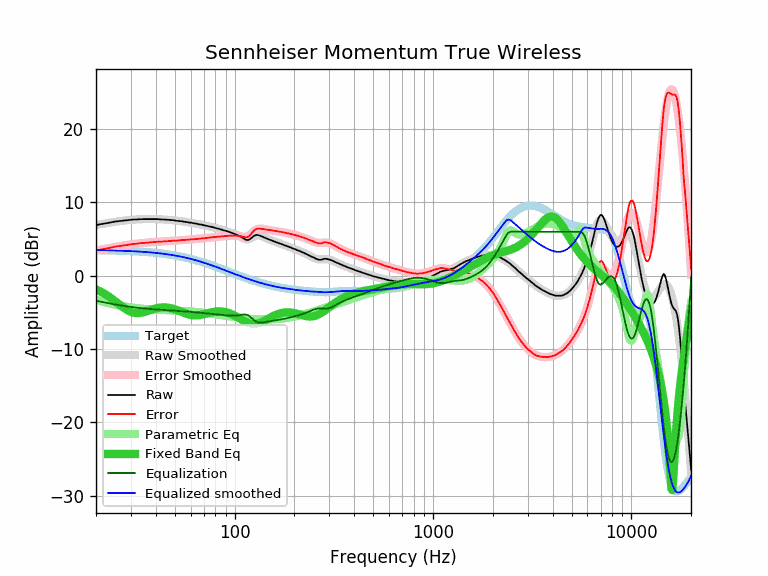

Data behind this chart, as committed beside it:
equalization, equalized_raw, equalized_smoothed, error, error_smoothed, frequency, parametric_eq, raw, smoothed, target
-3.43, 3.47, 3.48, 3.42, 3.43, 20, -1.87, 6.90, 6.91, 3.48
-3.54, 3.47, 3.47, 3.55, 3.54, 21, -2.14, 7.02, 7.01, 3.47
-3.65, 3.46, 3.46, 3.65, 3.65, 22, -2.45, 7.11, 7.11, 3.46
-3.75, 3.45, 3.45, 3.75, 3.75, 23, -2.78, 7.20, 7.20, 3.45
-3.84, 3.46, 3.44, 3.86, 3.84, 24, -3.12, 7.30, 7.28, 3.44
-3.93, 3.46, 3.43, 3.96, 3.93, 25, -3.48, 7.39, 7.35, 3.43
-4.01, 3.43, 3.41, 4.02, 4.01, 26, -3.84, 7.44, 7.42, 3.41
-4.08, 3.39, 3.40, 4.08, 4.08, 27, -4.18, 7.48, 7.48, 3.40
-4.15, 3.38, 3.38, 4.14, 4.15, 28, -4.49, 7.53, 7.53, 3.38
-4.21, 3.36, 3.37, 4.21, 4.21, 29, -4.74, 7.58, 7.58, 3.37
-4.27, 3.35, 3.35, 4.27, 4.27, 30, -4.93, 7.62, 7.62, 3.35
-4.32, 3.35, 3.33, 4.34, 4.32, 31, -5.05, 7.67, 7.65, 3.33
-4.36, 3.30, 3.31, 4.36, 4.36, 32, -5.11, 7.67, 7.67, 3.31
-4.40, 3.30, 3.29, 4.42, 4.40, 33, -5.10, 7.71, 7.69, 3.29
-4.44, 3.27, 3.27, 4.45, 4.44, 34, -5.04, 7.72, 7.71, 3.27
-4.47, 3.24, 3.24, 4.47, 4.47, 35, -4.96, 7.72, 7.72, 3.24
-4.50, 3.21, 3.22, 4.50, 4.50, 36, -4.86, 7.72, 7.72, 3.22
-4.53, 3.18, 3.19, 4.52, 4.53, 37, -4.75, 7.72, 7.73, 3.19
-4.56, 3.16, 3.17, 4.55, 4.56, 38, -4.64, 7.72, 7.72, 3.17
-4.58, 3.13, 3.14, 4.58, 4.58, 39, -4.55, 7.72, 7.72, 3.14
-4.60, 3.11, 3.11, 4.61, 4.60, 40, -4.47, 7.72, 7.71, 3.11
-4.62, 3.09, 3.08, 4.64, 4.62, 41, -4.41, 7.72, 7.70, 3.08
-4.64, 3.04, 3.05, 4.64, 4.64, 42, -4.36, 7.69, 7.69, 3.05
-4.66, 3.00, 3.01, 4.65, 4.66, 43, -4.33, 7.67, 7.68, 3.01
-4.68, 2.99, 2.98, 4.69, 4.68, 44, -4.33, 7.67, 7.66, 2.98
-4.70, 2.94, 2.95, 4.69, 4.70, 45, -4.34, 7.64, 7.64, 2.95
-4.71, 2.90, 2.91, 4.71, 4.71, 46, -4.36, 7.62, 7.62, 2.91
-4.73, 2.89, 2.87, 4.74, 4.73, 47, -4.40, 7.62, 7.60, 2.87
-4.75, 2.83, 2.83, 4.74, 4.75, 48, -4.46, 7.58, 7.58, 2.83
-4.76, 2.81, 2.79, 4.78, 4.76, 49, -4.52, 7.58, 7.56, 2.79
-4.78, 2.75, 2.75, 4.77, 4.78, 50, -4.59, 7.53, 7.53, 2.75
-4.79, 2.69, 2.71, 4.77, 4.79, 51, -4.67, 7.49, 7.50, 2.71
-4.81, 2.67, 2.67, 4.81, 4.81, 52, -4.76, 7.48, 7.48, 2.67
-4.82, 2.61, 2.62, 4.81, 4.82, 53, -4.85, 7.44, 7.45, 2.62
-4.84, 2.60, 2.58, 4.86, 4.84, 54, -4.94, 7.44, 7.42, 2.58
-4.85, 2.53, 2.53, 4.85, 4.85, 55, -5.02, 7.39, 7.39, 2.53
-4.87, 2.48, 2.49, 4.86, 4.87, 56, -5.11, 7.35, 7.36, 2.49
-4.89, 2.45, 2.44, 4.89, 4.89, 57, -5.18, 7.34, 7.33, 2.44
-4.90, 2.39, 2.39, 4.90, 4.90, 58, -5.25, 7.30, 7.29, 2.39
-4.92, 2.33, 2.34, 4.90, 4.92, 59, -5.31, 7.25, 7.26, 2.34
-4.93, 2.31, 2.30, 4.95, 4.93, 60, -5.35, 7.25, 7.23, 2.30
-4.95, 2.24, 2.25, 4.95, 4.95, 61, -5.39, 7.20, 7.20, 2.25
-4.97, 2.19, 2.19, 4.96, 4.97, 62, -5.41, 7.16, 7.16, 2.19
-4.99, 2.15, 2.14, 4.99, 4.99, 63, -5.42, 7.14, 7.13, 2.14
-5.00, 2.10, 2.09, 5.01, 5.00, 64, -5.43, 7.11, 7.10, 2.09
-5.02, 2.03, 2.04, 5.02, 5.02, 65, -5.42, 7.06, 7.06, 2.04
-5.04, 1.98, 1.99, 5.03, 5.04, 66, -5.40, 7.02, 7.03, 1.99
-5.06, 1.94, 1.93, 5.06, 5.06, 67, -5.37, 7.00, 6.99, 1.93
-5.08, 1.89, 1.88, 5.08, 5.08, 68, -5.34, 6.97, 6.96, 1.88
-5.09, 1.82, 1.83, 5.09, 5.09, 69, -5.30, 6.92, 6.92, 1.83
-5.11, 1.76, 1.77, 5.10, 5.11, 70, -5.26, 6.88, 6.89, 1.77
-5.13, 1.72, 1.72, 5.13, 5.13, 71, -5.22, 6.85, 6.85, 1.72
-5.15, 1.68, 1.67, 5.16, 5.15, 72, -5.18, 6.83, 6.81, 1.67
-5.17, 1.61, 1.61, 5.16, 5.17, 73, -5.13, 6.78, 6.78, 1.61
-5.18, 1.55, 1.56, 5.18, 5.18, 74, -5.09, 6.74, 6.74, 1.56
-5.20, 1.50, 1.50, 5.19, 5.20, 75, -5.05, 6.70, 6.70, 1.50
-5.22, 1.46, 1.45, 5.23, 5.22, 76, -5.01, 6.68, 6.67, 1.45
-5.23, 1.40, 1.39, 5.24, 5.23, 77, -4.98, 6.64, 6.63, 1.39
-5.25, 1.35, 1.34, 5.26, 5.25, 78, -4.95, 6.60, 6.59, 1.34
-5.27, 1.28, 1.29, 5.26, 5.27, 79, -4.93, 6.55, 6.55, 1.29
... 553 more rows
